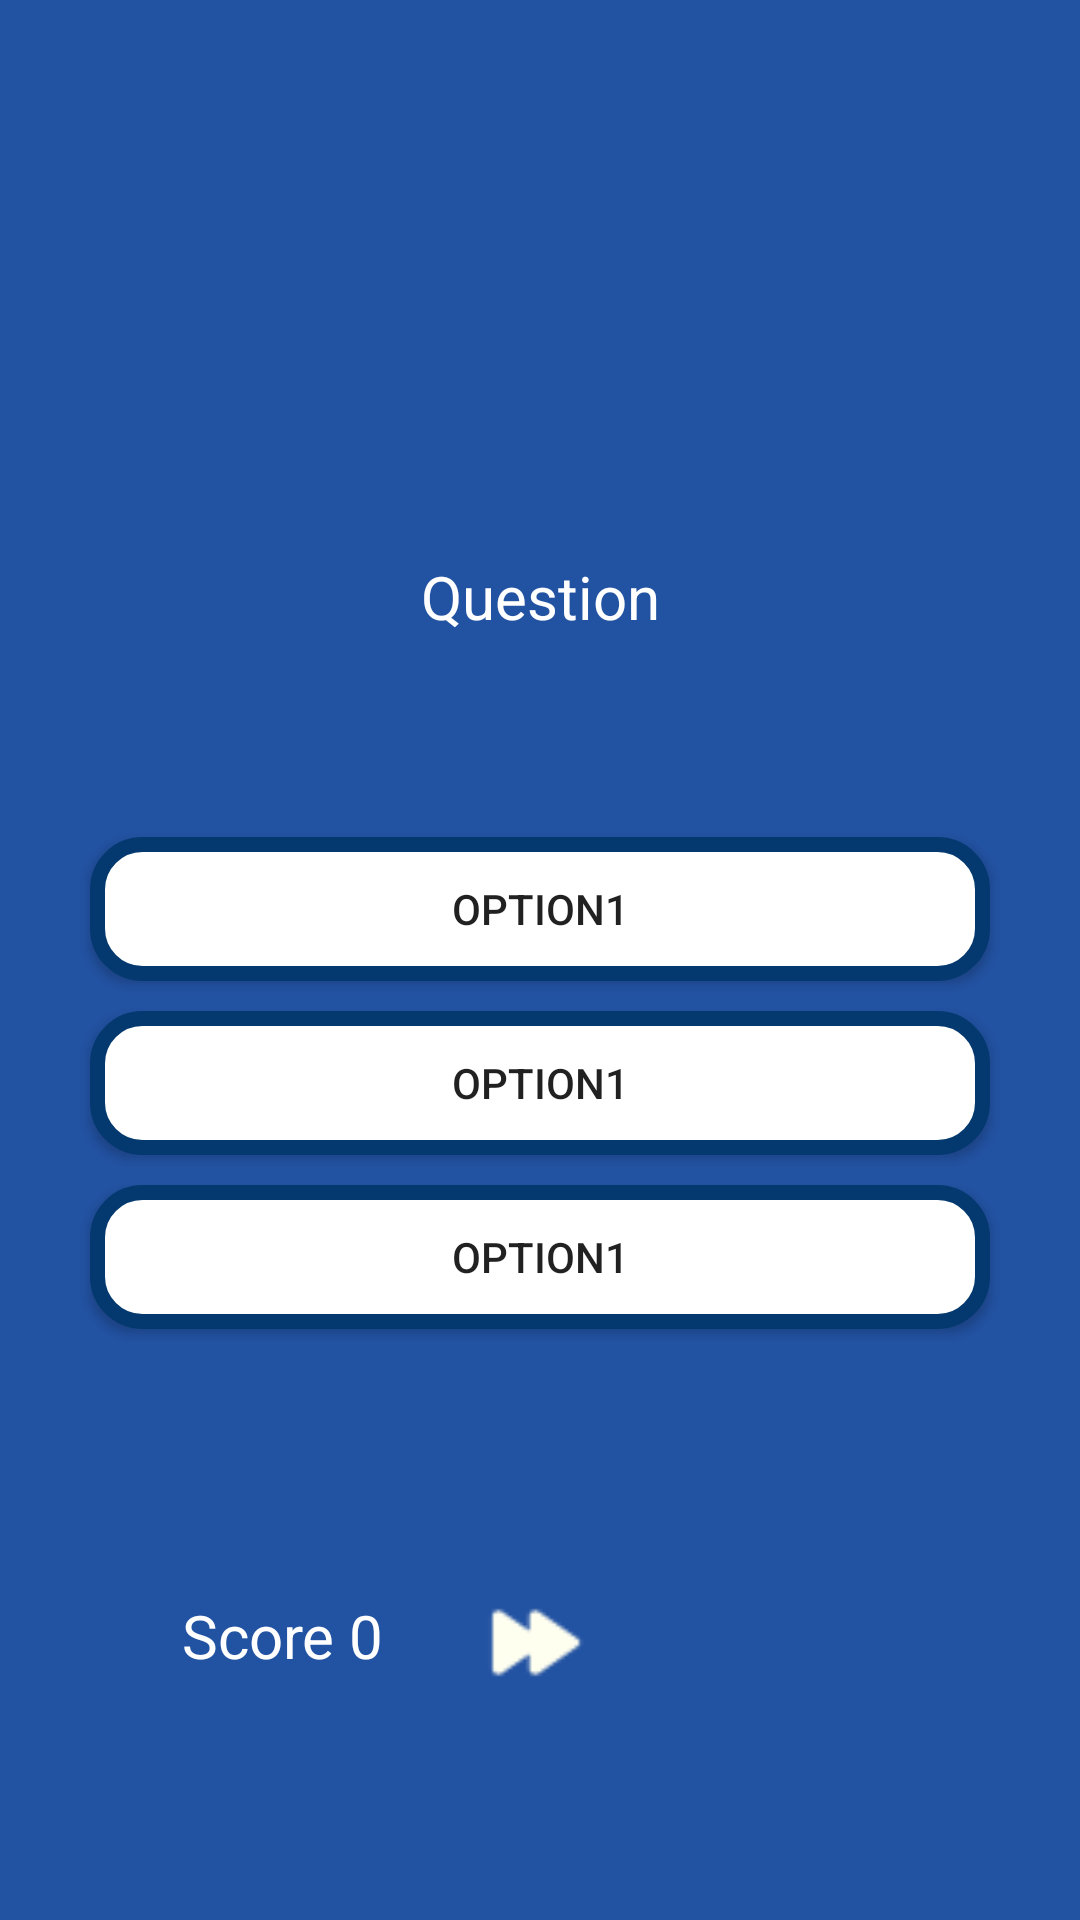

This screen was rendered from an Android layout file. Write that file and the resources it references.
<!-- AndroidManifest.xml: application theme AppTheme -->
<!-- res/layout/fragment_quiz.xml -->
<?xml version="1.0" encoding="utf-8"?>
<androidx.constraintlayout.widget.ConstraintLayout
    xmlns:android="http://schemas.android.com/apk/res/android"
    android:layout_width="match_parent"
    android:layout_height="match_parent">
    
    <RelativeLayout xmlns:tools="http://schemas.android.com/tools"
        android:layout_width="match_parent"
        android:layout_height="match_parent"
        android:background="@color/colorPrimary"
        tools:context=".QuizFragment">

        <Button
            android:id="@+id/btn_Back"
            android:layout_width="30dp"
            android:layout_height="30dp"
            android:background="@drawable/back_arrow"
            android:layout_marginLeft="20dp"
            android:layout_marginTop="10dp"
            />

        <Button
            android:id="@+id/btn_Info"
            android:layout_width="30dp"
            android:layout_height="30dp"
            android:background="@drawable/info_icon"
            android:layout_marginLeft="360dp"
            android:layout_marginTop="10dp"
            />

        <ImageView
            android:id="@+id/image"
            android:layout_width="226dp"
            android:layout_height="144dp"
            android:layout_centerHorizontal="true"
            android:layout_marginTop="10dp" />

        <TextView
            android:id="@+id/questionTxt"
            android:layout_width="match_parent"
            android:layout_height="50dp"
            android:layout_below="@+id/image"
            android:layout_marginLeft="30dp"
            android:layout_marginRight="30dp"
            android:layout_marginBottom="10dp"
            android:layout_marginTop="20dp"
            android:gravity="center"
            android:text="Question"
            android:textColor="@android:color/white"
            android:textSize="20sp" />

        <TextView
            android:id="@+id/timer"
            android:layout_width="match_parent"
            android:layout_height="20dp"
            android:layout_below="@+id/questionTxt"
            android:layout_marginLeft="30dp"
            android:layout_marginRight="30dp"
            android:layout_marginBottom="20dp"
            android:layout_marginTop="5dp"
            android:gravity="center"
            android:textColor="@android:color/white"
            android:textSize="15sp" />

        <Button
            android:id="@+id/btn_choice1"
            android:layout_width="match_parent"
            android:layout_height="wrap_content"
            android:background="@drawable/btn_rounded"
            android:layout_marginLeft="30dp"
            android:layout_marginRight="30dp"
            android:text="option1"
            android:layout_below="@+id/timer"
            />

        <Button
            android:id="@+id/btn_choice2"
            android:layout_width="match_parent"
            android:layout_height="wrap_content"
            android:background="@drawable/btn_rounded"
            android:layout_marginLeft="30dp"
            android:layout_marginRight="30dp"
            android:layout_marginTop="10dp"
            android:text="option1"
            android:layout_below="@+id/btn_choice1"
            />

        <Button
            android:id="@+id/btn_choice3"
            android:layout_width="match_parent"
            android:layout_height="wrap_content"
            android:background="@drawable/btn_rounded"
            android:layout_marginLeft="30dp"
            android:layout_marginRight="30dp"
            android:layout_marginTop="10dp"
            android:text="option1"
            android:layout_below="@+id/btn_choice2"
            />


        <RelativeLayout
            android:layout_width="match_parent"
            android:layout_height="100dp"
            android:layout_alignParentBottom="true"
            android:layout_margin="30dp"
            android:layout_marginStart="30dp"
            android:layout_marginLeft="30dp"
            android:layout_marginEnd="30dp"
            android:layout_marginRight="30dp"
            android:layout_marginBottom="30dp"
            android:paddingTop="20dp">

            <LinearLayout
                android:layout_width="match_parent"
                android:layout_height="wrap_content"
                android:weightSum="2">

                <TextView
                    android:id="@+id/textScore"
                    android:layout_width="6dp"
                    android:layout_height="30dp"
                    android:layout_weight="1"
                    android:text="Score 0"
                    android:textAlignment="center"
                    android:textColor="@android:color/white"
                    android:textSize="20sp" />

                <Button
                    android:id="@+id/skip"
                    android:layout_width="40dp"
                    android:layout_height="35dp"
                    android:background="@drawable/skip"
                    />

                <TextView
                    android:id="@+id/textTotalQuestions"
                    android:layout_width="10dp"
                    android:layout_height="30dp"
                    android:layout_weight="1"
                    android:textAlignment="center"
                    android:textColor="@android:color/white"
                    android:textSize="20sp">

                </TextView>
            </LinearLayout>



        </RelativeLayout>





    </RelativeLayout>





</androidx.constraintlayout.widget.ConstraintLayout>
<!-- resources referenced by this layout -->
<resources>
  <color name="colorPrimary">#2252A2</color>
  <!-- drawable btn_rounded (drawable) -->
  <?xml version="1.0" encoding="utf-8"?>
  <selector xmlns:android="http://schemas.android.com/apk/res/android">
      <item>
          <shape android:shape="rectangle">
              <stroke android:color="#04396F" android:width="5dp" />
              <solid android:color="#FFFFFF"/>
              <size android:width="10dp" android:height="10dp"/>
              <corners android:radius="15dp"/>
          </shape>
      </item>
  </selector>
  <!-- drawable skip: png bitmap (drawable, 448 bytes) -->
  <style name="AppTheme" parent="Theme.AppCompat.Light.DarkActionBar">
          
          <item name="colorPrimary">@color/colorPrimary</item>
          <item name="colorPrimaryDark">@color/colorPrimaryDark</item>
          <item name="colorAccent">@color/colorAccent</item>
      </style>
  <color name="colorPrimaryDark">#0E18B1</color>
  <color name="colorAccent">#D8731B</color>
</resources>
